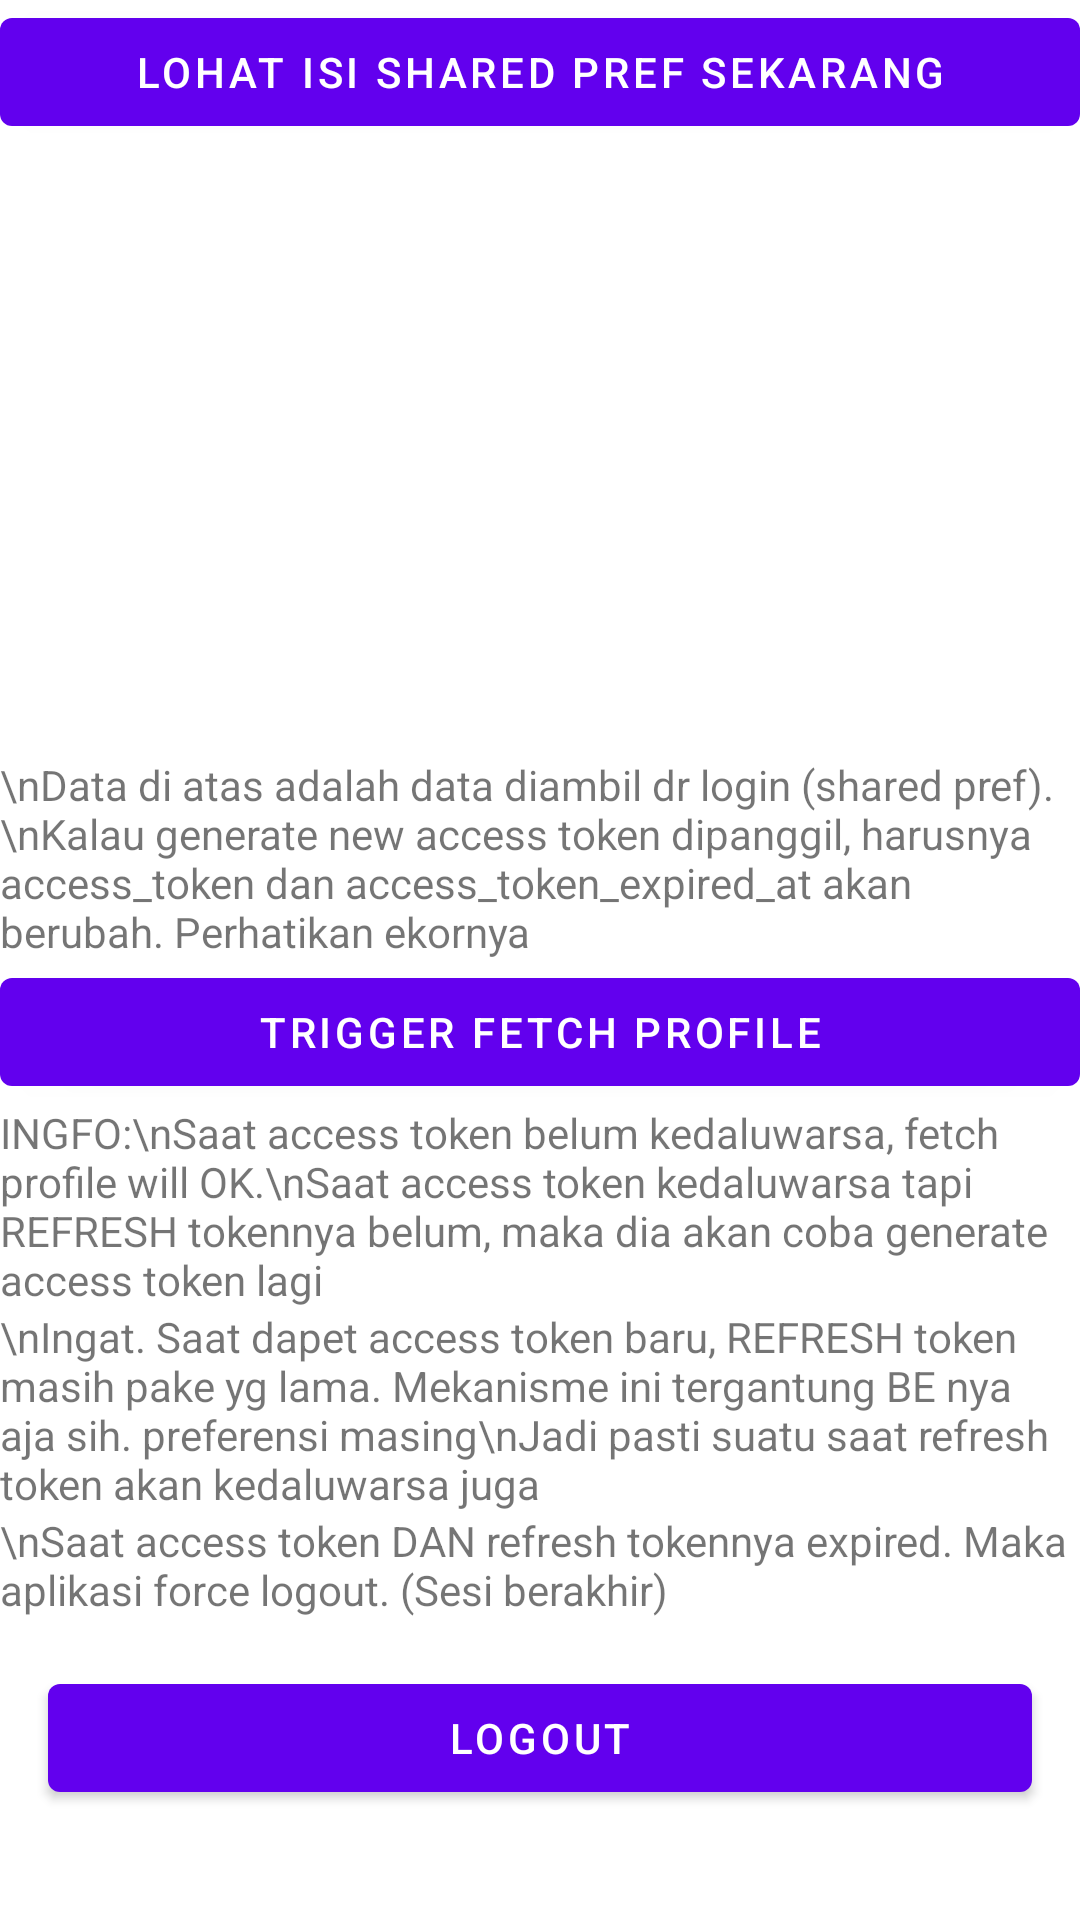

Android layout source for this screen:
<!-- AndroidManifest.xml: application theme Theme.Androidrefreshtokenexample -->
<!-- res/layout/activity_main.xml -->
<?xml version="1.0" encoding="utf-8"?>
<ScrollView
    android:orientation="vertical"
    xmlns:android="http://schemas.android.com/apk/res/android"
    xmlns:app="http://schemas.android.com/apk/res-auto"
    xmlns:tools="http://schemas.android.com/tools"
    android:layout_width="match_parent"
    android:layout_height="match_parent"
    tools:context=".ui.main.MainActivity">

    <LinearLayout
        android:orientation="vertical"
        android:layout_width="match_parent"
        android:layout_height="wrap_content">

        <com.google.android.material.button.MaterialButton
            android:layout_width="match_parent"
            android:id="@+id/button_view"
            android:text="Lohat isi shared pref sekarang"
            android:layout_height="wrap_content"/>

        <TextView
            android:padding="16dp"
            android:layout_width="match_parent"
            android:layout_height="wrap_content"
            android:id="@+id/text_view_name"/>
        <TextView
            android:padding="16dp"
            android:layout_width="match_parent"
            android:layout_height="wrap_content"
            android:id="@+id/text_view_email"/>

        <TextView
            android:padding="16dp"
            android:layout_width="match_parent"
            android:layout_height="wrap_content"
            android:id="@+id/text_view_access_token_expired"/>


        <TextView
            android:padding="16dp"
            android:layout_width="match_parent"
            android:layout_height="wrap_content"
            android:id="@+id/text_view_refresh_token_expired"/>

        <TextView
            android:text="\nData di atas adalah data diambil dr login (shared pref).\nKalau generate new access token dipanggil, harusnya access_token dan access_token_expired_at akan berubah. Perhatikan ekornya"
            android:layout_width="match_parent"
            android:layout_height="wrap_content"/>

        <com.google.android.material.button.MaterialButton
            android:layout_width="match_parent"
            android:text="Trigger Fetch profile"
            android:id="@+id/button_fetch_profile"
            android:layout_height="wrap_content"/>

        <TextView
            android:text="INGFO:\nSaat access token belum kedaluwarsa, fetch profile will OK.\nSaat access token kedaluwarsa tapi REFRESH tokennya belum, maka dia akan coba generate access token lagi"
            android:layout_width="match_parent"
            android:layout_height="wrap_content"/>

        <TextView
            android:text="\nIngat. Saat dapet access token baru, REFRESH token masih pake yg lama. Mekanisme ini tergantung BE nya aja sih. preferensi masing\nJadi pasti suatu saat refresh token akan kedaluwarsa juga"
            android:layout_width="match_parent"
            android:layout_height="wrap_content"/>

        <TextView
            android:text="\nSaat access token DAN refresh tokennya expired. Maka aplikasi force logout. (Sesi berakhir)"
            android:layout_width="match_parent"
            android:layout_height="wrap_content"/>

        <com.google.android.material.button.MaterialButton
            android:layout_width="match_parent"
            android:layout_margin="16dp"
            android:id="@+id/button_logout"
            android:text="logout"
            android:layout_height="wrap_content"/>

    </LinearLayout>



</ScrollView>
<!-- resources referenced by this layout -->
<resources>
  <style name="Theme.Androidrefreshtokenexample" parent="Theme.MaterialComponents.DayNight.DarkActionBar">
          
          <item name="colorPrimary">@color/purple_500</item>
          <item name="colorPrimaryVariant">@color/purple_700</item>
          <item name="colorOnPrimary">@color/white</item>
          
          <item name="colorSecondary">@color/teal_200</item>
          <item name="colorSecondaryVariant">@color/teal_700</item>
          <item name="colorOnSecondary">@color/black</item>
          
          <item name="android:statusBarColor" tools:targetApi="l">?attr/colorPrimaryVariant</item>
          
      </style>
  <!-- not gathered from this repository: default colours our renderer supplied (Android Studio template values) -->
  <color name="purple_500">#FF6200EE</color>
  <color name="purple_700">#FF3700B3</color>
  <color name="teal_200">#FF03DAC5</color>
  <color name="teal_700">#FF018786</color>
  <color name="black">#FF000000</color>
  <color name="white">#FFFFFFFF</color>
</resources>
